5-way image classification set "data" from GitHub (NivDvirDev/visualization); label vocabulary: drums, flute, guitar, piano, violin.

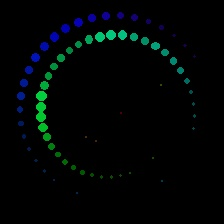
Label: flute

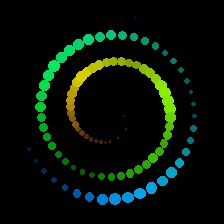
Label: piano

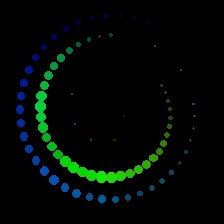
Label: violin

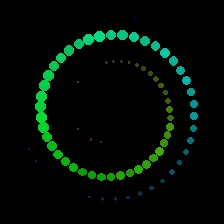
Label: guitar

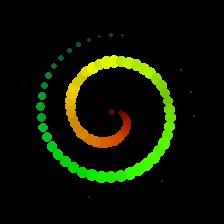
Label: drums

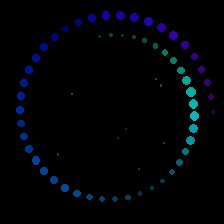
Label: flute
